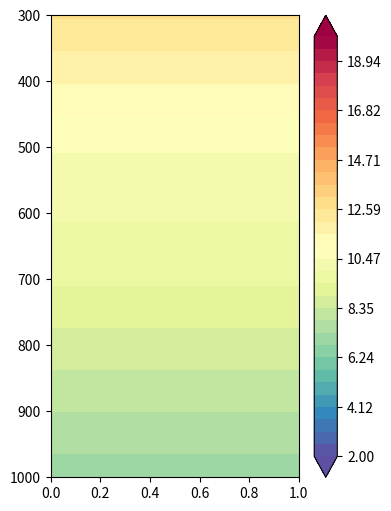

Generate this figure with matplotlib:
import matplotlib.pyplot as plt
import numpy as np

depths = np.array([300, 500, 700, 1000])
t_vals = np.array([12.641, 10.512, 9.501, 7.0])
T_col = np.tile(t_vals, (2, 1)).T
dummy_x = np.array([0, 1])

fig, ax = plt.subplots(figsize=(4, 6))
cf = ax.contourf(dummy_x, depths, T_col, levels=np.linspace(2.0, 20.0, 35), cmap="Spectral_r", extend="both")
ax.invert_yaxis()
plt.colorbar(cf)
fig.savefig("test_contourf.png")
